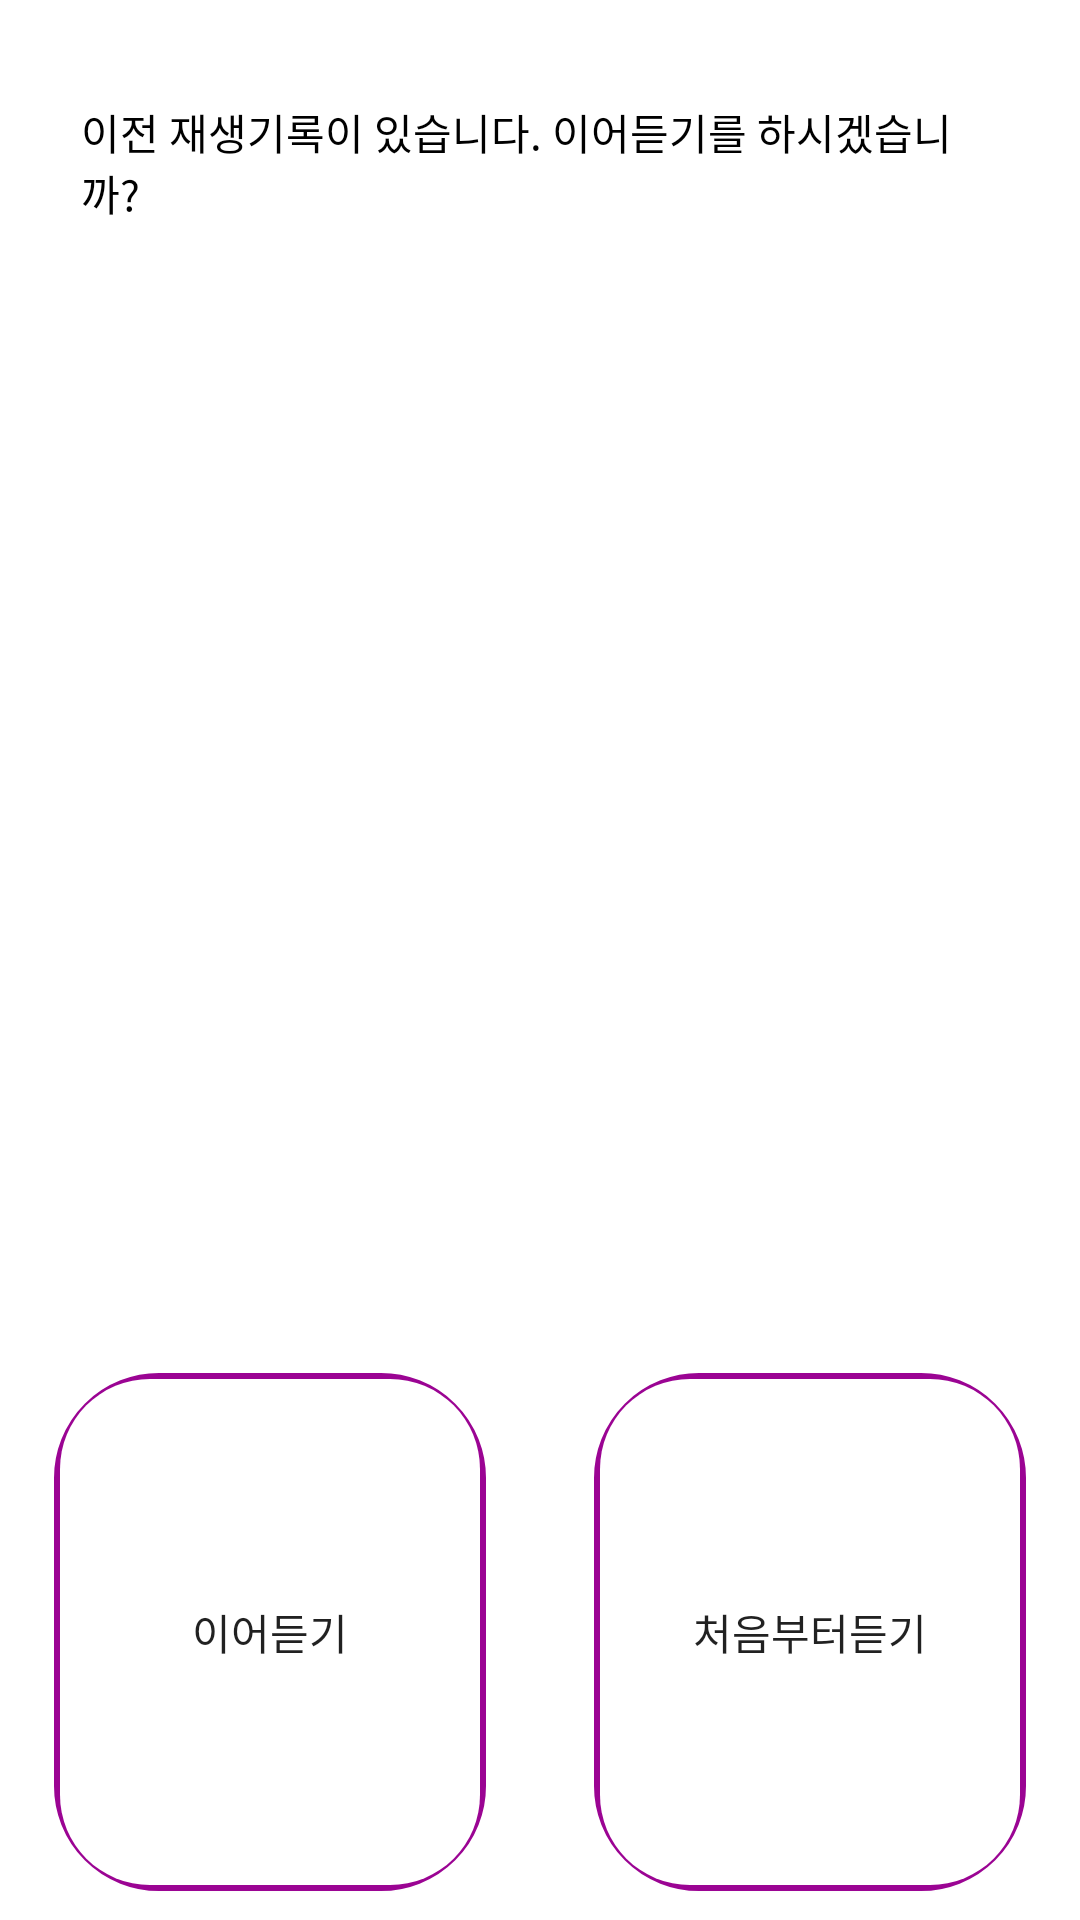

Android layout source for this screen:
<!-- AndroidManifest.xml: application theme AppTheme -->
<!-- res/layout/history_check_dialog.xml -->
<?xml version="1.0" encoding="utf-8"?>
<androidx.constraintlayout.widget.ConstraintLayout xmlns:android="http://schemas.android.com/apk/res/android"
    xmlns:app="http://schemas.android.com/apk/res-auto"
    xmlns:tools="http://schemas.android.com/tools"
    android:layout_width="match_parent"
    android:layout_height="match_parent"
    android:background="@android:color/transparent">

    <androidx.constraintlayout.widget.ConstraintLayout
        android:id="@+id/layer"
        android:layout_width="0dp"
        android:layout_height="0dp"
        android:background="@drawable/dialog_background"
        app:layout_constraintBottom_toBottomOf="parent"
        app:layout_constraintEnd_toEndOf="parent"
        app:layout_constraintStart_toStartOf="parent"
        app:layout_constraintTop_toTopOf="parent">

        <androidx.constraintlayout.widget.ConstraintLayout
            android:id="@+id/content"
            android:layout_width="match_parent"
            android:layout_height="match_parent"
            android:background="@drawable/dialog_content_background">

            <androidx.constraintlayout.widget.ConstraintLayout
                android:layout_width="0dp"
                android:layout_height="0dp"
                android:background="#ffffff"
                app:layout_constraintEnd_toEndOf="parent"
                app:layout_constraintHeight_percent="0.7"
                app:layout_constraintStart_toStartOf="parent"
                app:layout_constraintTop_toTopOf="parent">

                <TextView
                    android:id="@+id/msg"
                    android:layout_width="0dp"
                    android:layout_height="0dp"
                    android:background="#ffffff"
                    android:text="@string/dialog_description"
                    android:textColor="#000000"
                    app:layout_constraintBottom_toBottomOf="parent"
                    app:layout_constraintEnd_toEndOf="parent"
                    app:layout_constraintHeight_percent="0.85"
                    app:layout_constraintStart_toStartOf="parent"
                    app:layout_constraintTop_toTopOf="parent"
                    app:layout_constraintWidth_percent="0.85" />
            </androidx.constraintlayout.widget.ConstraintLayout>


            <androidx.constraintlayout.widget.ConstraintLayout
                android:layout_width="0dp"
                android:layout_height="0dp"
                android:background="#ffffff"
                android:gravity="center"
                android:orientation="horizontal"
                app:layout_constraintBottom_toBottomOf="parent"
                app:layout_constraintEnd_toEndOf="parent"
                app:layout_constraintHeight_percent="0.3"
                app:layout_constraintStart_toStartOf="parent">

                <Button
                    android:id="@+id/dialog_confirm_btn"
                    android:layout_width="0dp"
                    android:layout_height="0dp"
                    android:background="@drawable/dialog_button_style"
                    android:text="@string/dialog_continue"
                    app:layout_constraintBottom_toBottomOf="parent"
                    app:layout_constraintEnd_toStartOf="@+id/button_mid_guid"
                    app:layout_constraintHeight_percent="0.9"
                    app:layout_constraintStart_toStartOf="parent"
                    app:layout_constraintTop_toTopOf="parent"
                    app:layout_constraintWidth_percent="0.4" />

                <Button
                    android:id="@+id/dialog_close_btn"
                    android:layout_width="0dp"
                    android:layout_height="0dp"
                    android:background="@drawable/dialog_button_style"
                    android:text="@string/dialog_first"
                    app:layout_constraintBottom_toBottomOf="parent"
                    app:layout_constraintEnd_toEndOf="parent"
                    app:layout_constraintHeight_percent="0.9"
                    app:layout_constraintStart_toEndOf="@+id/button_mid_guid"
                    app:layout_constraintTop_toTopOf="parent"
                    app:layout_constraintWidth_percent="0.4" />


                <androidx.constraintlayout.widget.Guideline
                    android:id="@+id/button_mid_guid"
                    android:layout_width="wrap_content"
                    android:layout_height="wrap_content"
                    android:orientation="vertical"
                    app:layout_constraintGuide_percent="0.5" />

            </androidx.constraintlayout.widget.ConstraintLayout>

        </androidx.constraintlayout.widget.ConstraintLayout>    
    </androidx.constraintlayout.widget.ConstraintLayout>  
</androidx.constraintlayout.widget.ConstraintLayout>
<!-- resources referenced by this layout -->
<resources>
  <!-- drawable dialog_background (drawable) -->
  <?xml version="1.0" encoding="utf-8"?>
  <shape xmlns:android="http://schemas.android.com/apk/res/android"
      android:shape="rectangle" >
      <gradient
          android:angle="90"
          android:endColor="#9b0493"
          android:startColor="#38068f"
          android:type="linear" />
      <corners android:bottomRightRadius="30dp"
          android:bottomLeftRadius="30dp"
          android:topLeftRadius="30dp"
          android:topRightRadius="30dp"/>
  </shape>
  <!-- drawable dialog_button_style (drawable) -->
  <?xml version="1.0" encoding="UTF-8"?>
  <layer-list xmlns:android="http://schemas.android.com/apk/res/android" >
  
      <item>
          <shape android:shape="rectangle" >
              <gradient
                  android:angle="90"
                  android:endColor="#9b0493"
                  android:startColor="#38068f"
                  android:type="linear" />
  
              <corners android:bottomRightRadius="30dp"
                  android:bottomLeftRadius="30dp"
                  android:topLeftRadius="30dp"
                  android:topRightRadius="30dp"/>
              <stroke
                  android:width="10dp"
                  android:color="#9b0493" />
          </shape>
      </item>
      <item
          android:bottom="2dp"
          android:left="2dp"
          android:right="2dp"
          android:top="2dp">
          <shape android:shape="rectangle" >
              <corners android:bottomRightRadius="30dp"
                  android:bottomLeftRadius="30dp"
                  android:topLeftRadius="30dp"
                  android:topRightRadius="30dp"/>
              <solid android:color="#fff" />
          </shape>
      </item>
  
  </layer-list>
  <!-- drawable dialog_content_background (drawable) -->
  <?xml version="1.0" encoding="utf-8"?>
  <shape xmlns:android="http://schemas.android.com/apk/res/android"
      android:shape="rectangle" >
      <gradient
          android:endColor="#ffffff"
          android:startColor="#ffffff"
          android:type="linear" />
      <corners android:bottomRightRadius="30dp"
          android:bottomLeftRadius="30dp"
          android:topLeftRadius="30dp"
          android:topRightRadius="30dp"/>
  </shape>
  <string name="dialog_continue">이어듣기</string>
  <string name="dialog_description">이전 재생기록이 있습니다. 이어듣기를 하시겠습니까?</string>
  <string name="dialog_first">처음부터듣기</string>
  <style name="AppTheme" parent="Theme.AppCompat.Light.DarkActionBar">
          
          <item name="colorPrimary">@color/colorPrimary</item>
          <item name="colorPrimaryDark">@color/colorPrimaryDark</item>
          <item name="colorAccent">@color/colorAccent</item>
  
          <item name="android:windowFullscreen">true</item>
          <item name="windowNoTitle">true</item>
  
  
      </style>
  <!-- not gathered from this repository: default colours our renderer supplied (Android Studio template values) -->
  <color name="colorPrimary">#FF6200EE</color>
  <color name="colorPrimaryDark">#FF3700B3</color>
  <color name="colorAccent">#FF03DAC5</color>
</resources>
